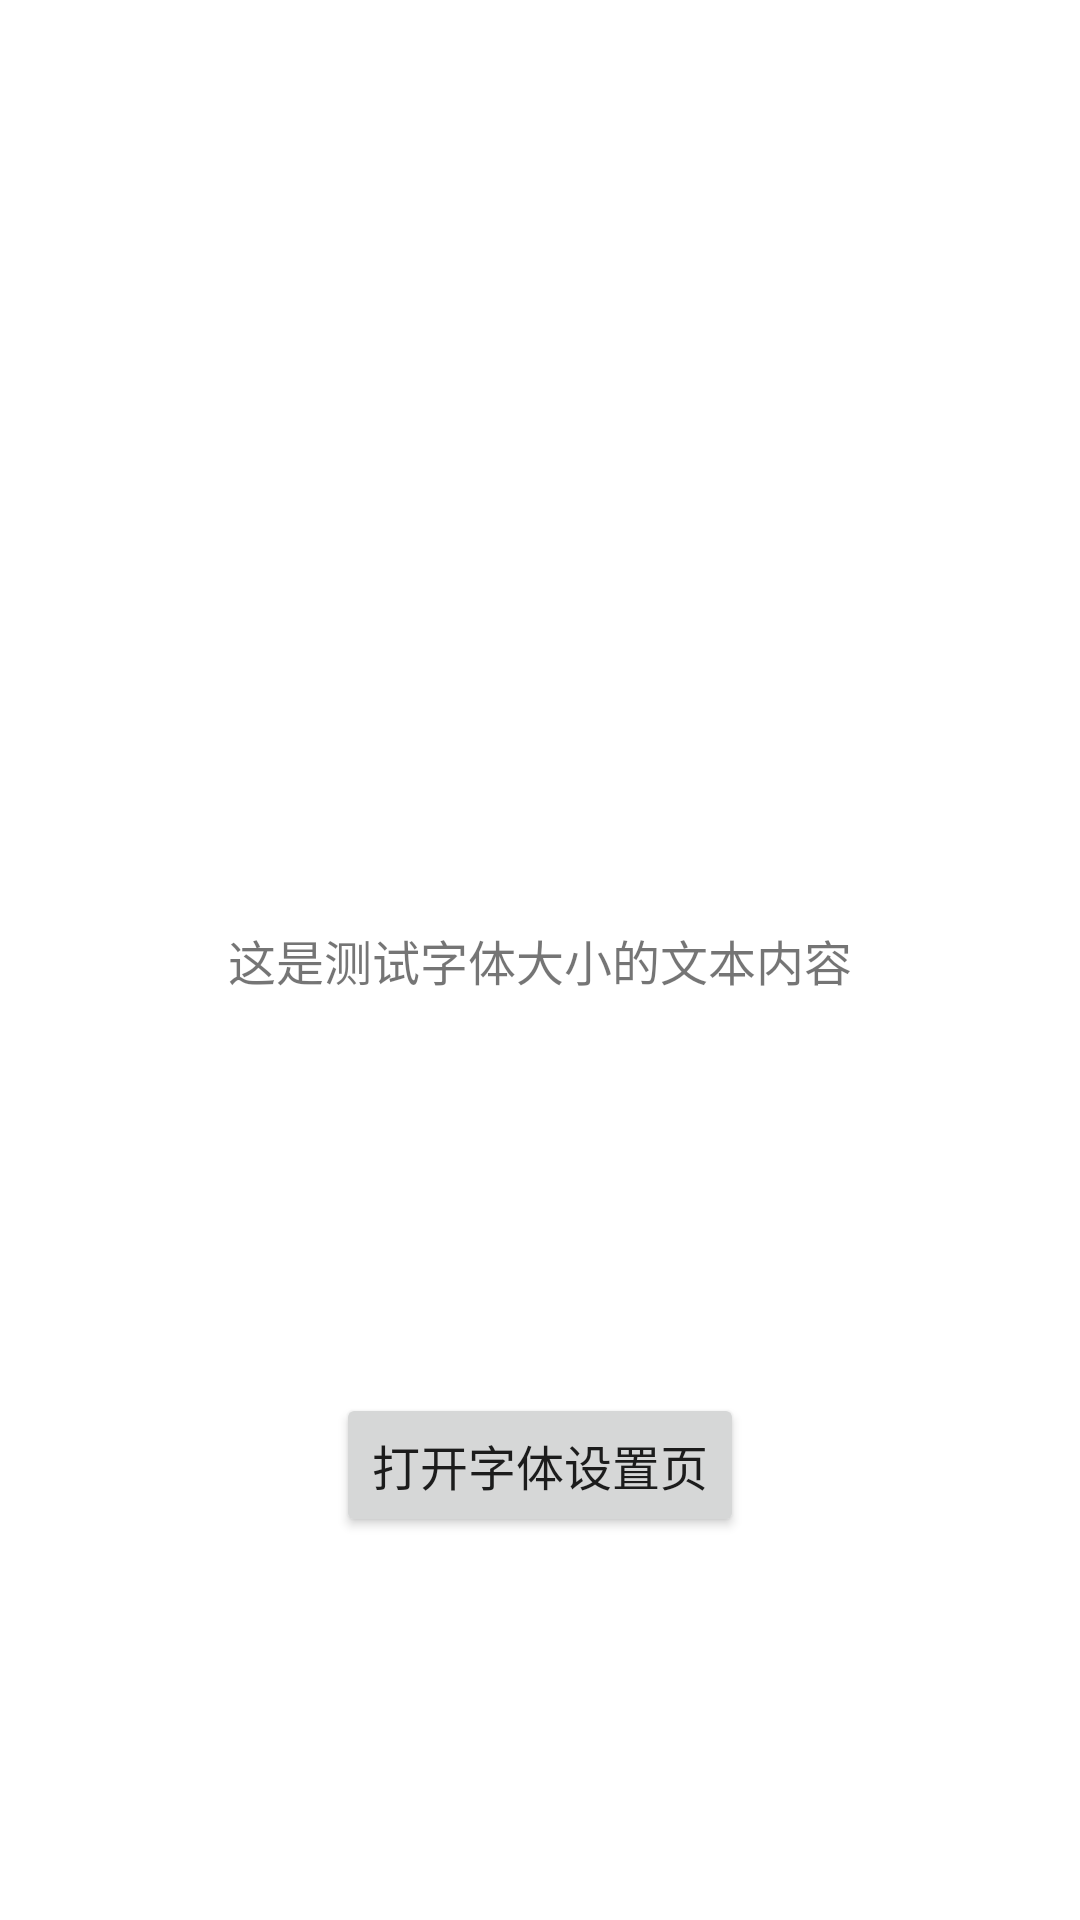

Here is an Android app screen rendered from its layout file. Give the layout XML and the strings, colors and styles it references.
<!-- AndroidManifest.xml: application theme Theme.ChangeFontScale -->
<!-- res/layout/activity_main.xml -->
<?xml version="1.0" encoding="utf-8"?>
<androidx.constraintlayout.widget.ConstraintLayout xmlns:android="http://schemas.android.com/apk/res/android"
    xmlns:app="http://schemas.android.com/apk/res-auto"
    xmlns:tools="http://schemas.android.com/tools"
    android:layout_width="match_parent"
    android:layout_height="match_parent"
    tools:context=".MainActivity">

    <TextView
        android:id="@+id/textView"
        android:layout_width="wrap_content"
        android:layout_height="wrap_content"
        android:text="@string/text_name"
        android:textSize="16sp"
        app:layout_constraintBottom_toBottomOf="parent"
        app:layout_constraintLeft_toLeftOf="parent"
        app:layout_constraintRight_toRightOf="parent"
        app:layout_constraintTop_toTopOf="parent" />

    <Button
        android:id="@+id/open_setting_btn"
        android:layout_width="wrap_content"
        android:layout_height="wrap_content"
        android:onClick="openSetting"
        android:text="@string/open_setting"
        android:textSize="16sp"
        app:layout_constraintBottom_toBottomOf="parent"
        app:layout_constraintEnd_toEndOf="parent"
        app:layout_constraintStart_toStartOf="parent"
        app:layout_constraintTop_toBottomOf="@+id/textView"
        app:layout_constraintVertical_bias="0.509" />

</androidx.constraintlayout.widget.ConstraintLayout>
<!-- resources referenced by this layout -->
<resources>
  <string name="open_setting">打开字体设置页</string>
  <string name="text_name">这是测试字体大小的文本内容</string>
  <style name="Theme.ChangeFontScale" parent="Theme.MaterialComponents.DayNight.DarkActionBar">
          
          <item name="colorPrimary">@color/purple_500</item>
          <item name="colorPrimaryVariant">@color/purple_700</item>
          <item name="colorOnPrimary">@color/white</item>
          
          <item name="colorSecondary">@color/teal_200</item>
          <item name="colorSecondaryVariant">@color/teal_700</item>
          <item name="colorOnSecondary">@color/black</item>
          
          <item name="android:statusBarColor" tools:targetApi="l">?attr/colorPrimaryVariant</item>
          
      </style>
  <color name="purple_500">#FF6200EE</color>
  <color name="purple_700">#FF3700B3</color>
  <color name="white">#FFFFFFFF</color>
  <color name="teal_200">#FF03DAC5</color>
  <color name="teal_700">#FF018786</color>
  <color name="black">#FF000000</color>
</resources>
